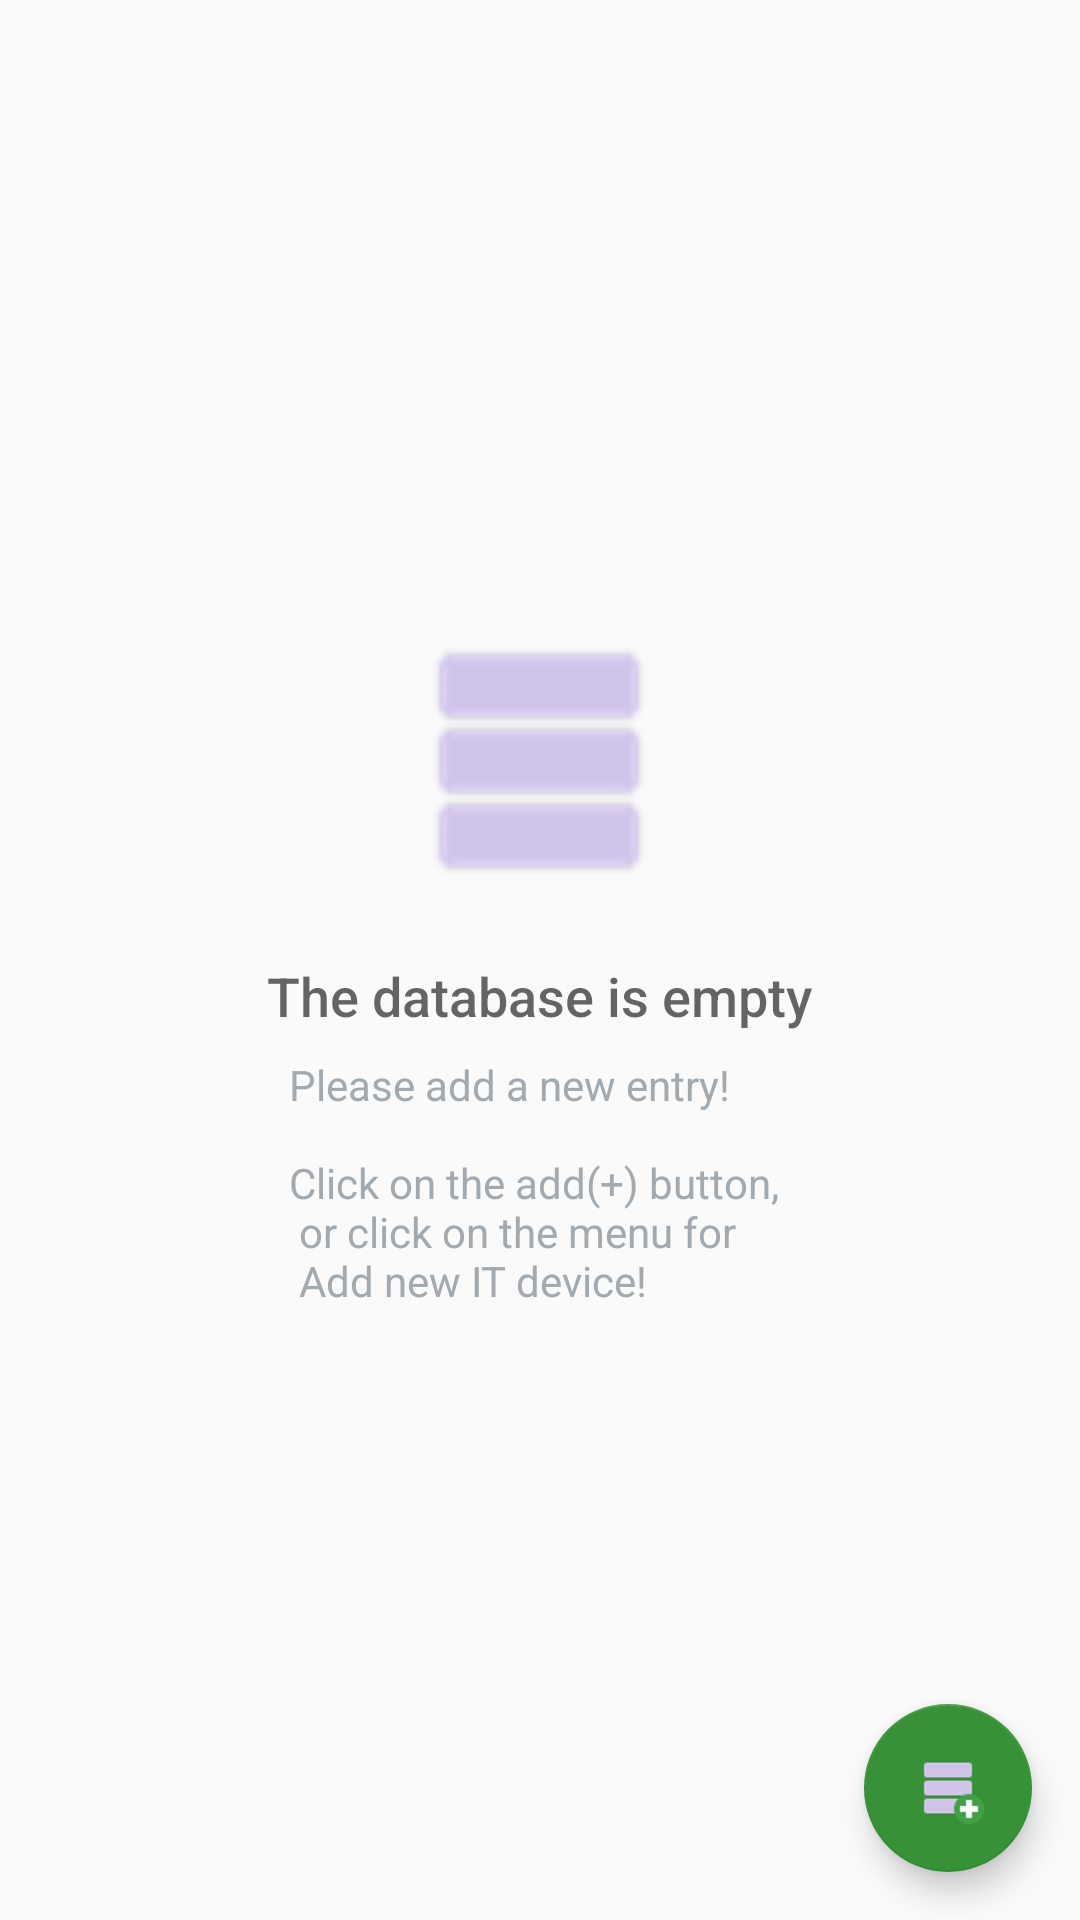

Layout XML and referenced resources for this Android screen:
<!-- AndroidManifest.xml: application theme AppTheme -->
<!-- res/layout/activity_main.xml -->
<?xml version="1.0" encoding="utf-8"?>
<RelativeLayout xmlns:android="http://schemas.android.com/apk/res/android"
    xmlns:tools="http://schemas.android.com/tools"
    android:layout_width="match_parent"
    android:layout_height="match_parent"
    tools:context=".MainActivity">

    <ListView
        android:id="@+id/list"
        android:layout_width="match_parent"
        android:layout_height="match_parent" />

    
    <RelativeLayout
        android:id="@+id/empty_view"
        android:layout_width="wrap_content"
        android:layout_height="wrap_content"
        android:layout_centerInParent="true">

        <ImageView
            android:id="@+id/empty_database"
            android:layout_width="100dp"
            android:layout_height="100dp"
            android:layout_alignParentTop="true"
            android:layout_centerHorizontal="true"
            android:contentDescription="@string/empty_database_image"
            android:src="@drawable/empty_database_image" />

        <TextView
            android:id="@+id/empty_title_text"
            android:layout_width="wrap_content"
            android:layout_height="wrap_content"
            android:layout_below="@+id/empty_database"
            android:layout_centerHorizontal="true"
            android:fontFamily="sans-serif-medium"
            android:paddingTop="16dp"
            android:text="@string/the_database_is_empty"
            android:textAppearance="?android:textAppearanceMedium" />

        <TextView
            android:id="@+id/empty_subtitle_text"
            android:layout_width="wrap_content"
            android:layout_height="wrap_content"
            android:layout_below="@+id/empty_title_text"
            android:layout_centerHorizontal="true"
            android:fontFamily="sans-serif"
            android:paddingTop="8dp"
            android:text="@string/please_add_a_new_entry"
            android:textAppearance="?android:textAppearanceSmall"
            android:textColor="#A2AAB0" />

    </RelativeLayout>

    <android.support.design.widget.FloatingActionButton
        android:id="@+id/fab"
        android:layout_width="wrap_content"
        android:layout_height="wrap_content"
        android:layout_alignParentBottom="true"
        android:layout_alignParentEnd="true"
        android:layout_margin="@dimen/fab_margin"
        android:src="@drawable/add" />

</RelativeLayout>
<!-- resources referenced by this layout -->
<resources>
  <dimen name="fab_margin">16dp</dimen>
  <!-- drawable add: png bitmap (drawable-hdpi, 788 bytes) -->
  <!-- drawable empty_database_image: png bitmap (drawable-hdpi, 277 bytes) -->
  <string name="empty_database_image">Empty database image</string>
  <string name="please_add_a_new_entry">Please add a new entry! \n\nClick on the add(+) button,
          \n or click on the menu for \n Add new IT device!</string>
  <string name="the_database_is_empty">The database is empty</string>
  <style name="AppTheme" parent="Theme.AppCompat.Light.DarkActionBar">
          
          <item name="colorPrimary">@color/colorPrimary</item>
          <item name="colorPrimaryDark">@color/colorPrimaryDark</item>
          <item name="colorAccent">@color/colorAccent</item>
      </style>
  <color name="colorPrimary">#4A312A</color>
  <color name="colorPrimaryDark">#2F1D1A</color>
  <color name="colorAccent">#379237</color>
</resources>
